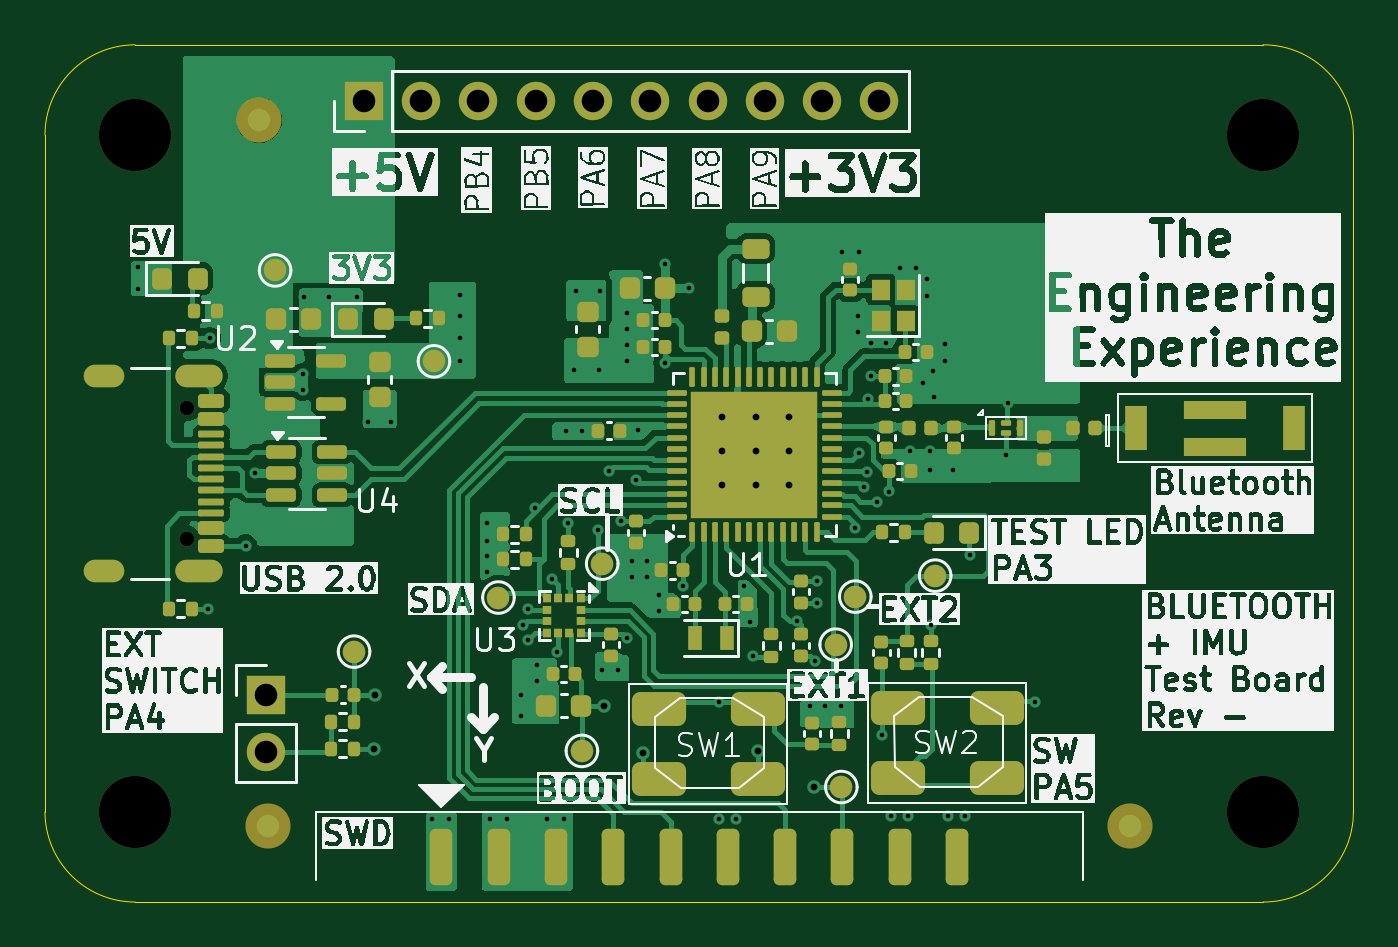
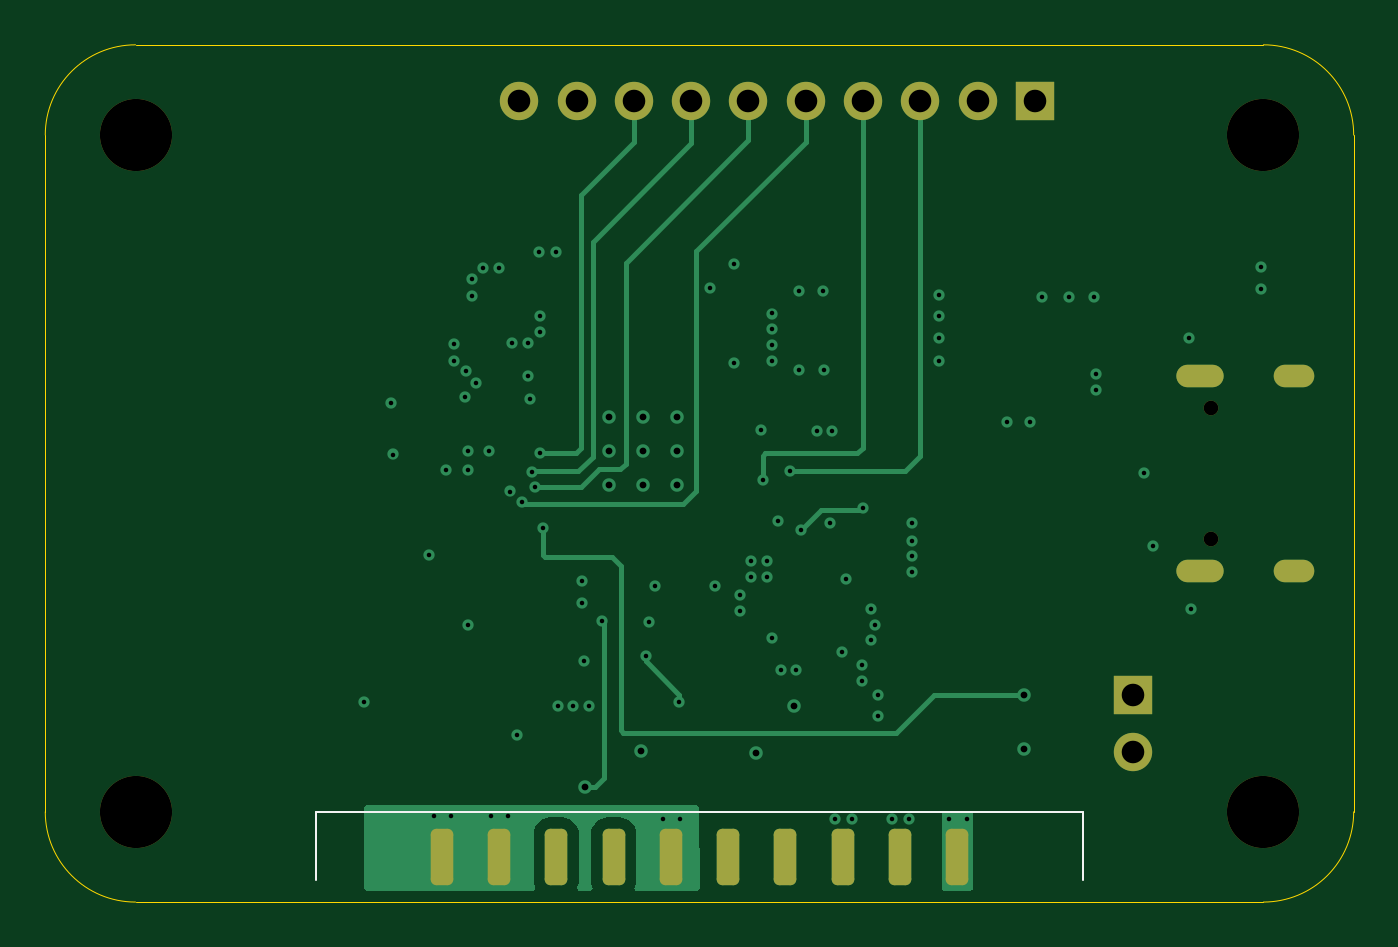
Circuit board: 13 layer files. Board 58.0 x 38.0 mm.
- bottom_copper: Blue_Pedal-B_Cu.gbr (13538 bytes)
- bottom_mask: Blue_Pedal-B_Mask.gbr (2274 bytes)
- paste: Blue_Pedal-B_Paste.gbr (1385 bytes)
- bottom_silk: Blue_Pedal-B_Silkscreen.gbr (651 bytes)
- outline: Blue_Pedal-Edge_Cuts.gbr (993 bytes)
- top_copper: Blue_Pedal-F_Cu.gbr (96361 bytes)
- top_mask: Blue_Pedal-F_Mask.gbr (12585 bytes)
- paste: Blue_Pedal-F_Paste.gbr (11667 bytes)
- top_silk: Blue_Pedal-F_Silkscreen.gbr (345573 bytes)
- inner_copper: Blue_Pedal-In1_Cu.gbr (89660 bytes)
- inner_copper: Blue_Pedal-In2_Cu.gbr (110991 bytes)
- drill: Blue_Pedal-NPTH.drl (487 bytes)
- drill: Blue_Pedal-PTH.drl (2902 bytes)

=== bottom_copper: Blue_Pedal-B_Cu.gbr (13538 bytes, source omitted) ===
=== bottom_mask: Blue_Pedal-B_Mask.gbr (2274 bytes, source withheld) ===
=== paste: Blue_Pedal-B_Paste.gbr (1385 bytes, source withheld) ===
=== bottom_silk: Blue_Pedal-B_Silkscreen.gbr ===
%TF.GenerationSoftware,KiCad,Pcbnew,8.0.0*%
%TF.CreationDate,2024-07-22T23:16:51+01:00*%
%TF.ProjectId,Blue_Pedal,426c7565-5f50-4656-9461-6c2e6b696361,rev?*%
%TF.SameCoordinates,Original*%
%TF.FileFunction,Legend,Bot*%
%TF.FilePolarity,Positive*%
%FSLAX46Y46*%
G04 Gerber Fmt 4.6, Leading zero omitted, Abs format (unit mm)*
G04 Created by KiCad (PCBNEW 8.0.0) date 2024-07-22 23:16:51*
%MOMM*%
%LPD*%
G01*
G04 APERTURE LIST*
%ADD10C,0.100000*%
G04 APERTURE END LIST*
D10*
%TO.C,J2*%
X108000000Y-130000000D02*
X108000000Y-133000000D01*
X142000000Y-130000000D02*
X108000000Y-130000000D01*
X142000000Y-130000000D02*
X142000000Y-133000000D01*
%TD*%
M02*

=== outline: Blue_Pedal-Edge_Cuts.gbr ===
%TF.GenerationSoftware,KiCad,Pcbnew,8.0.0*%
%TF.CreationDate,2024-07-22T23:16:51+01:00*%
%TF.ProjectId,Blue_Pedal,426c7565-5f50-4656-9461-6c2e6b696361,rev?*%
%TF.SameCoordinates,Original*%
%TF.FileFunction,Profile,NP*%
%FSLAX46Y46*%
G04 Gerber Fmt 4.6, Leading zero omitted, Abs format (unit mm)*
G04 Created by KiCad (PCBNEW 8.0.0) date 2024-07-22 23:16:51*
%MOMM*%
%LPD*%
G01*
G04 APERTURE LIST*
%TA.AperFunction,Profile*%
%ADD10C,0.050000*%
%TD*%
G04 APERTURE END LIST*
D10*
X150000000Y-96000000D02*
X100000000Y-96000000D01*
X154000000Y-130000000D02*
G75*
G02*
X150000000Y-134000000I-4000000J0D01*
G01*
X154000000Y-130000000D02*
X154000000Y-100000000D01*
X96000000Y-100000000D02*
G75*
G02*
X100000000Y-96000000I4000000J0D01*
G01*
X100000000Y-134000000D02*
G75*
G02*
X96000000Y-130000000I0J4000000D01*
G01*
X96000000Y-100000000D02*
X96000000Y-130000000D01*
X150000000Y-96000000D02*
G75*
G02*
X154000000Y-100000000I0J-4000000D01*
G01*
X100000000Y-134000000D02*
X150000000Y-134000000D01*
M02*

=== top_copper: Blue_Pedal-F_Cu.gbr (96361 bytes, source omitted) ===
=== top_mask: Blue_Pedal-F_Mask.gbr (12585 bytes, source omitted) ===
=== paste: Blue_Pedal-F_Paste.gbr (11667 bytes, source omitted) ===
=== top_silk: Blue_Pedal-F_Silkscreen.gbr (345573 bytes, source omitted) ===
=== inner_copper: Blue_Pedal-In1_Cu.gbr (89660 bytes, source omitted) ===
=== inner_copper: Blue_Pedal-In2_Cu.gbr (110991 bytes, source omitted) ===
=== drill: Blue_Pedal-NPTH.drl ===
M48
; DRILL file {KiCad 8.0.0} date 2024-07-22T23:16:53+0100
; FORMAT={-:-/ absolute / inch / decimal}
; #@! TF.CreationDate,2024-07-22T23:16:53+01:00
; #@! TF.GenerationSoftware,Kicad,Pcbnew,8.0.0
; #@! TF.FileFunction,NonPlated,1,4,NPTH
FMAT,2
INCH
; #@! TA.AperFunction,NonPlated,NPTH,ComponentDrill
T1C0.0256
; #@! TA.AperFunction,NonPlated,NPTH,ComponentDrill
T2C0.1260
%
G90
G05
T1
X4.0278Y-4.4138
X4.0278Y-4.6413
T2
X3.937Y-3.937
X3.937Y-5.1181
X5.9055Y-3.937
X5.9055Y-5.1181
M30

=== drill: Blue_Pedal-PTH.drl ===
M48
; DRILL file {KiCad 8.0.0} date 2024-07-22T23:16:53+0100
; FORMAT={-:-/ absolute / inch / decimal}
; #@! TF.CreationDate,2024-07-22T23:16:53+01:00
; #@! TF.GenerationSoftware,Kicad,Pcbnew,8.0.0
; #@! TF.FileFunction,Plated,1,4,PTH
FMAT,2
INCH
; #@! TA.AperFunction,Plated,PTH,ViaDrill
T1C0.0079
; #@! TA.AperFunction,Plated,PTH,ViaDrill
T2C0.0118
; #@! TA.AperFunction,Plated,PTH,ComponentDrill
T3C0.0236
; #@! TA.AperFunction,Plated,PTH,ComponentDrill
T4C0.0394
%
G90
G05
T1
X3.942Y-4.168
X3.942Y-4.206
X4.064Y-4.764
X4.0669Y-4.2913
X4.1299Y-4.6535
X4.1457Y-4.5276
X4.2291Y-4.3539
X4.2299Y-4.3815
X4.232Y-4.22
X4.276Y-4.2197
X4.324Y-4.22
X4.344Y-4.438
X4.384Y-4.438
X4.4552Y-5.13
X4.4852Y-5.13
X4.5039Y-4.2165
X4.5039Y-4.252
X4.5039Y-4.2913
X4.5039Y-4.3307
X4.5512Y-4.6134
X4.5512Y-4.6449
X4.5512Y-4.6724
X4.5512Y-4.7
X4.5554Y-5.13
X4.5854Y-5.13
X4.61Y-4.914
X4.61Y-4.95
X4.6142Y-4.7913
X4.622Y-4.7643
X4.622Y-4.8189
X4.6353Y-4.5872
X4.6378Y-4.8622
X4.6378Y-4.8898
X4.6554Y-5.13
X4.665Y-4.7126
X4.6732Y-4.8386
X4.6854Y-5.13
X4.6894Y-4.4535
X4.6929Y-4.6142
X4.7031Y-4.3465
X4.7055Y-4.2091
X4.7169Y-4.4535
X4.7441Y-4.626
X4.7472Y-4.3465
X4.748Y-4.2087
X4.752Y-4.8701
X4.7634Y-4.5231
X4.7795Y-4.8701
X4.7843Y-4.611
X4.7949Y-4.2484
X4.7949Y-4.276
X4.7949Y-4.3035
X4.7949Y-4.3311
X4.7953Y-4.815
X4.8031Y-4.6803
X4.8031Y-4.7079
X4.8106Y-4.5398
X4.8142Y-4.452
X4.8307Y-4.6803
X4.8307Y-4.7079
X4.8504Y-4.7394
X4.8504Y-4.7669
X4.861Y-4.335
X4.8614Y-4.1614
X4.8937Y-4.7244
X4.9035Y-4.2047
X4.9552Y-5.13
X4.9563Y-4.9272
X4.9852Y-5.13
X4.9996Y-4.7248
X5.0091Y-4.7862
X5.0154Y-4.8469
X5.092Y-4.7859
X5.1138Y-4.9335
X5.1236Y-4.8555
X5.1264Y-4.715
X5.1264Y-4.7531
X5.1413Y-4.9335
X5.1689Y-4.9335
X5.1713Y-4.1417
X5.1937Y-4.6224
X5.1988Y-4.252
X5.1988Y-4.2815
X5.2004Y-4.4925
X5.2008Y-4.1417
X5.2083Y-4.5516
X5.2137Y-4.5244
X5.2165Y-4.3976
X5.2205Y-4.2992
X5.2205Y-4.3583
X5.2312Y-4.5772
X5.2398Y-4.9846
X5.248Y-4.2992
X5.252Y-4.5591
X5.2552Y-5.125
X5.2717Y-4.1693
X5.2852Y-5.125
X5.2894Y-4.4882
X5.2992Y-4.1693
X5.311Y-4.3701
X5.3189Y-4.189
X5.3189Y-4.2185
X5.3248Y-4.4882
X5.3248Y-4.5217
X5.3252Y-4.7929
X5.3287Y-4.3484
X5.3307Y-4.3937
X5.3504Y-4.3012
X5.3504Y-4.3307
X5.355Y-5.125
X5.3642Y-4.5217
X5.385Y-5.125
X5.3937Y-4.6693
X5.4559Y-4.4945
X5.4594Y-4.4051
X5.5075Y-4.9256
T2
X4.3543Y-5.0079
X4.3551Y-4.9134
X4.7559Y-4.9331
X4.8228Y-5.0161
X4.9606Y-4.4291
X4.9606Y-4.4882
X4.9606Y-4.5472
X5.0197Y-4.4291
X5.0197Y-4.4882
X5.0197Y-4.5472
X5.0232Y-5.0122
X5.0787Y-4.4291
X5.0787Y-4.4882
X5.0787Y-4.5472
X5.1213Y-5.0748
T4
X4.1654Y-4.9144
X4.1654Y-5.0144
X4.3358Y-3.878
X4.4358Y-3.878
X4.5358Y-3.878
X4.6358Y-3.878
X4.7358Y-3.878
X4.8358Y-3.878
X4.9358Y-3.878
X5.0358Y-3.878
X5.1358Y-3.878
X5.2358Y-3.878
T3
G00X3.8986Y-4.3575
M15
G01X3.8671Y-4.3575
M16
G05
G00X3.8986Y-4.6976
M15
G01X3.8671Y-4.6976
M16
G05
G00X4.0691Y-4.3575
M15
G01X4.0258Y-4.3575
M16
G05
G00X4.0691Y-4.6976
M15
G01X4.0258Y-4.6976
M16
G05
M30

